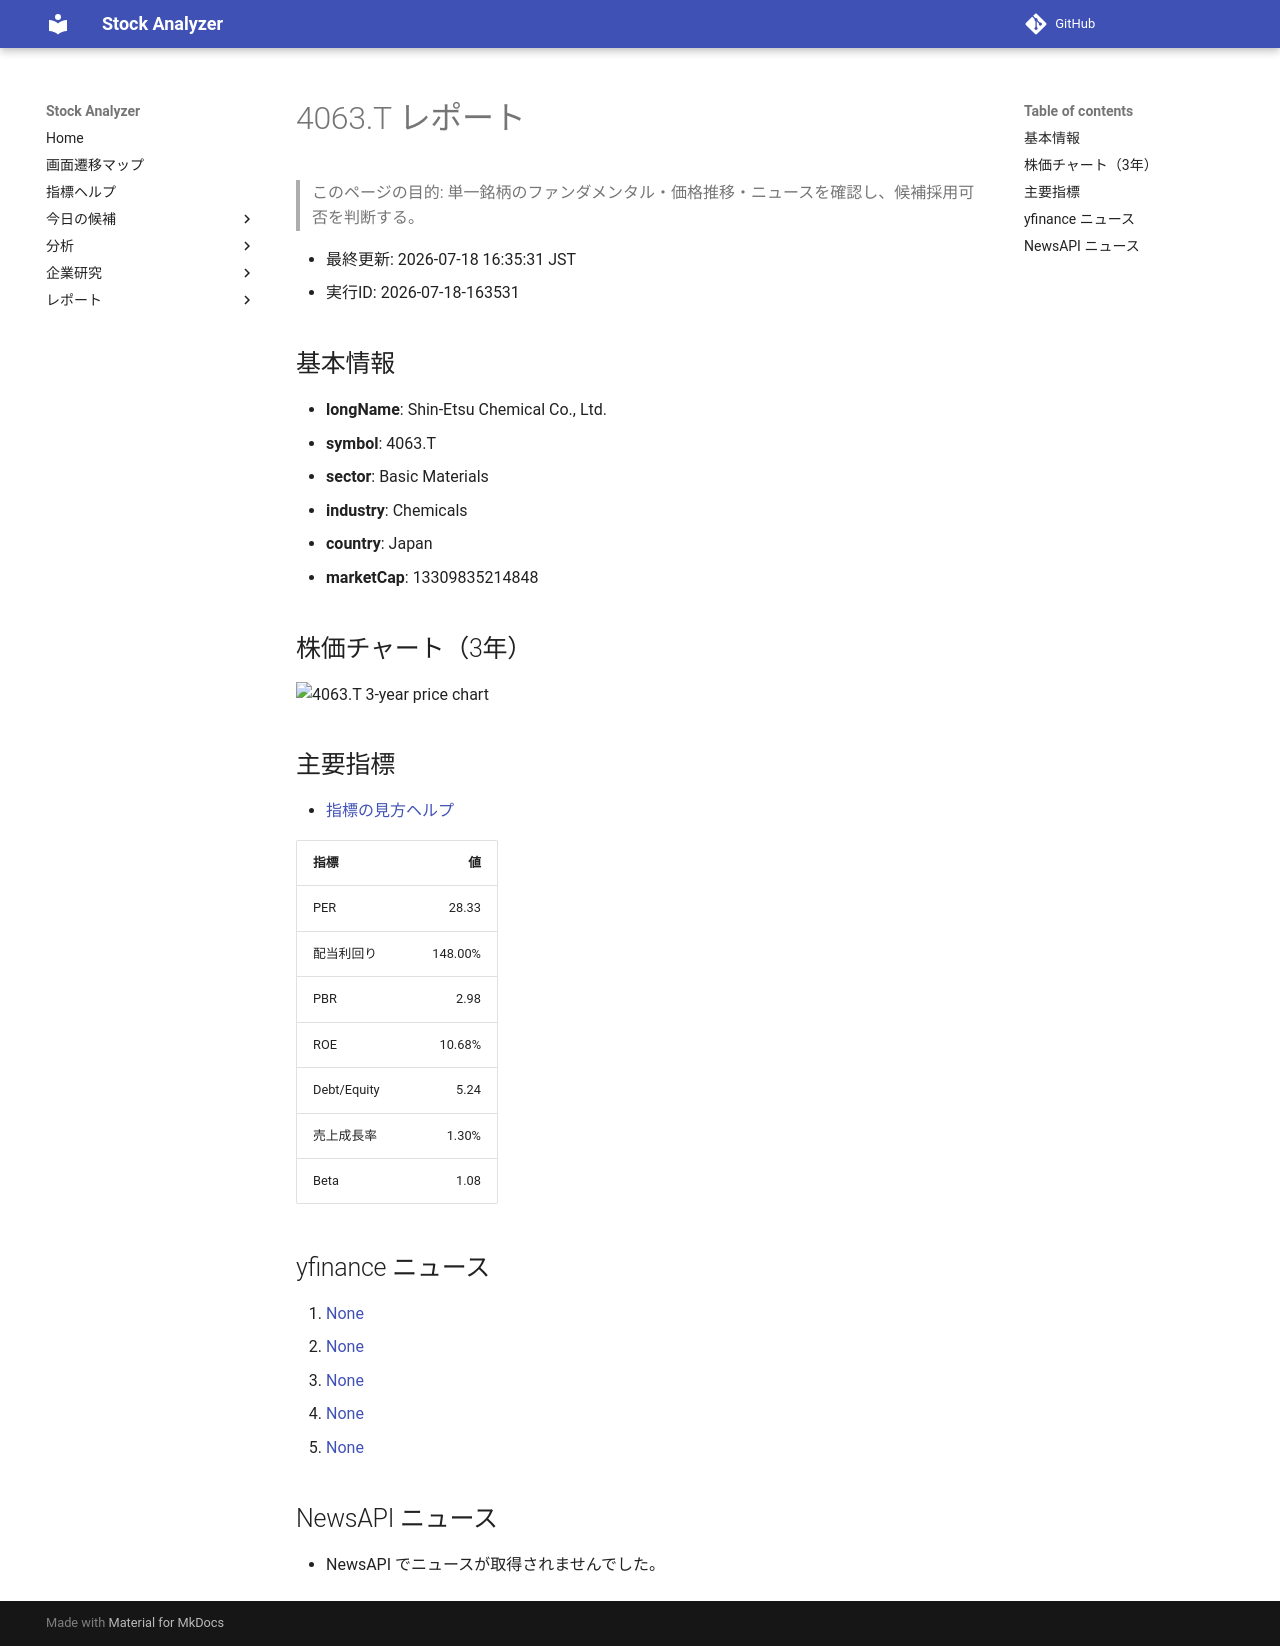

repository: Yumi-note/Making-APP · page: reports/2026-07-18/163531/4063_T/index.html · generator: mkdocs

# 4063.T レポート

> このページの目的: 単一銘柄のファンダメンタル・価格推移・ニュースを確認し、候補採用可否を判断する。

- 最終更新: 2026-07-18 16:35:31 JST
- 実行ID: 2026-07-18-163531

## 基本情報

- **longName**: Shin-Etsu Chemical Co., Ltd.
- **symbol**: 4063.T
- **sector**: Basic Materials
- **industry**: Chemicals
- **country**: Japan
- **marketCap**: 13309835214848

## 株価チャート（3年）

![4063.T 3-year price chart](4063_T_3y.png)

## 主要指標

- [指標の見方ヘルプ](../../../../indicators.md)

| 指標 | 値 |
|---|---:|
| PER | 28.33 |
| 配当利回り | 148.00% |
| PBR | 2.98 |
| ROE | 10.68% |
| Debt/Equity | 5.24 |
| 売上成長率 | 1.30% |
| Beta | 1.08 |

## yfinance ニュース

1. [None](None)
2. [None](None)
3. [None](None)
4. [None](None)
5. [None](None)

## NewsAPI ニュース

- NewsAPI でニュースが取得されませんでした。
